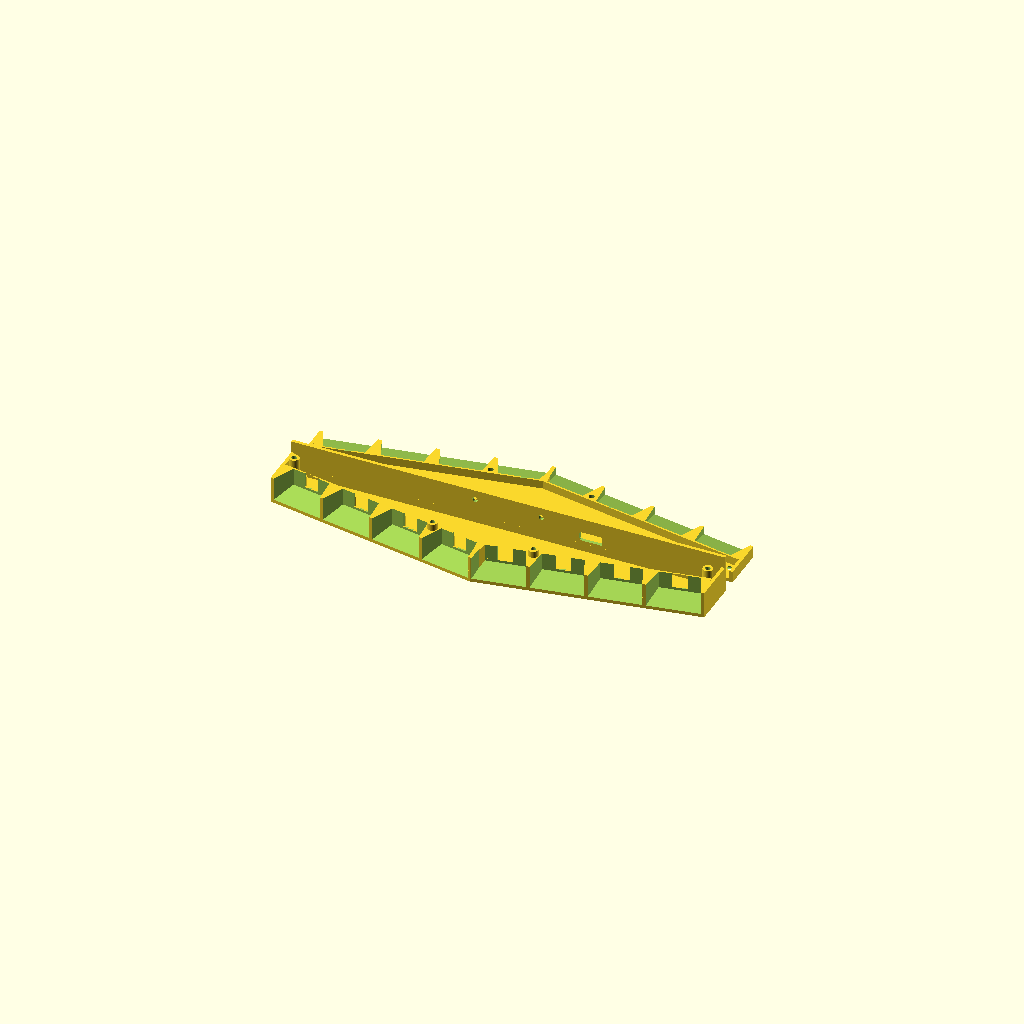
Cell 1: the model at its default parameters.
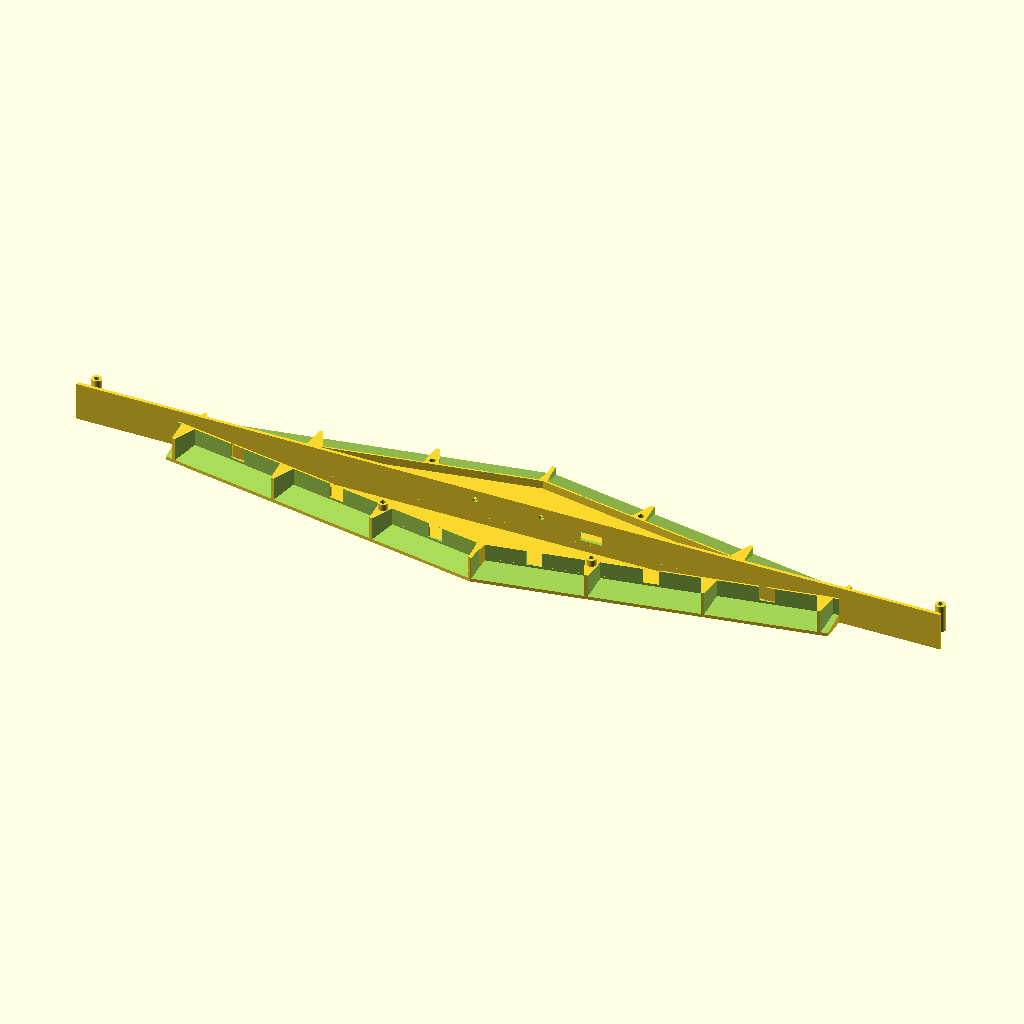
Cell 2: the same model with L = 66.
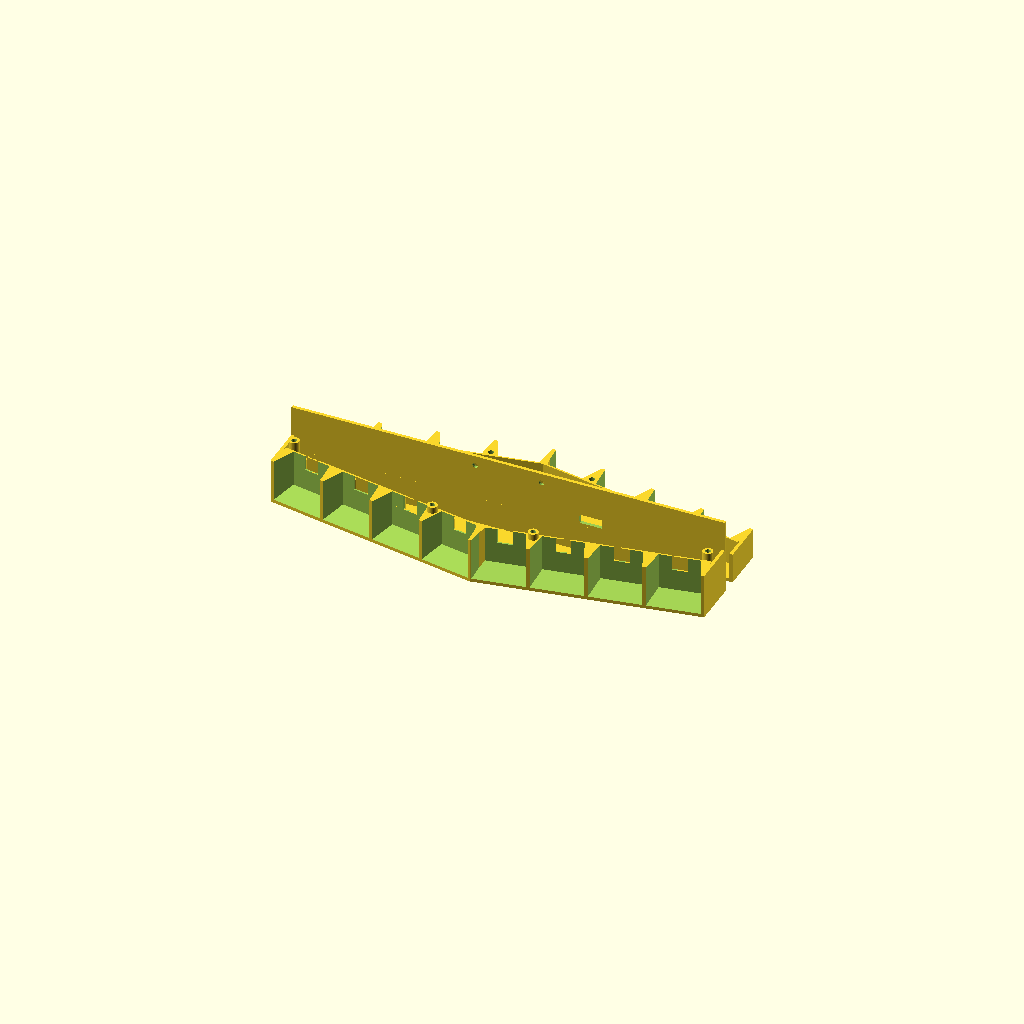
Cell 3: the same model with W = 46.
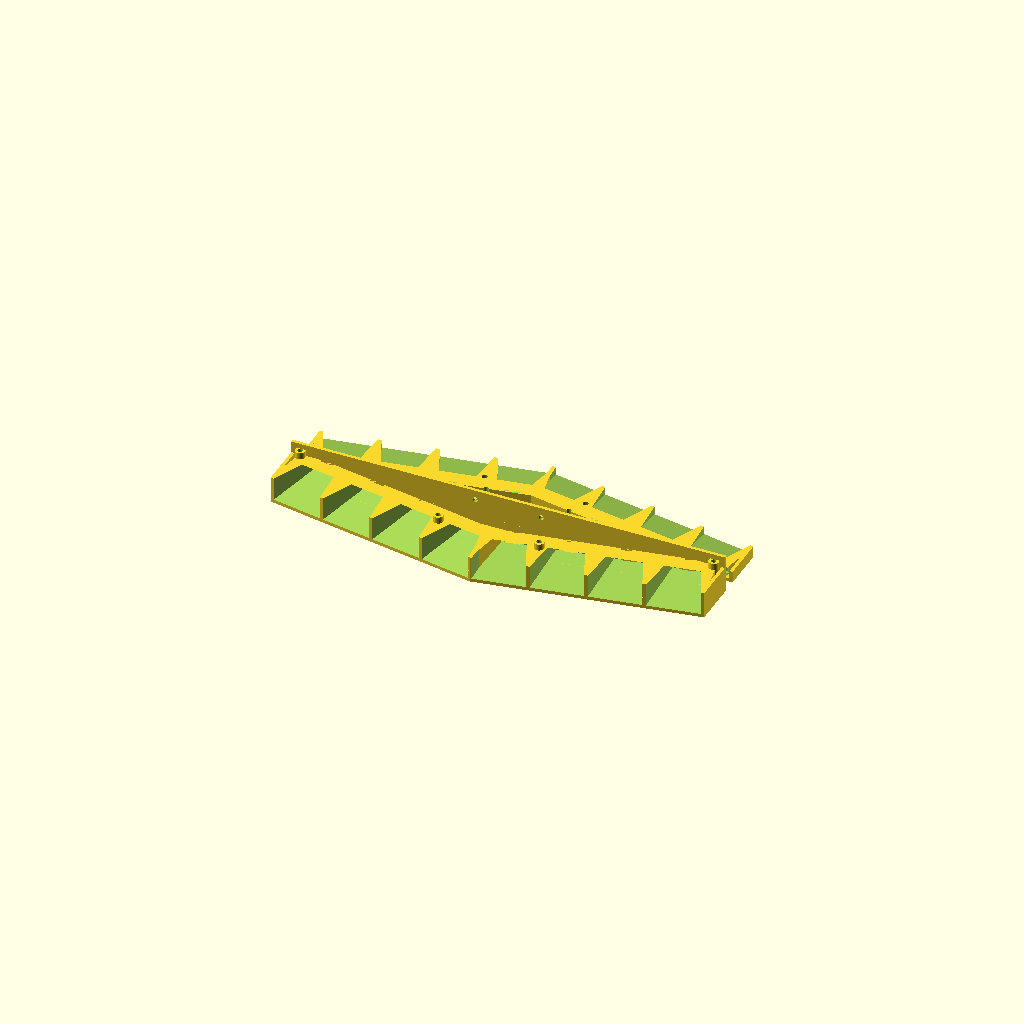
Cell 4: the same model with H = 30.
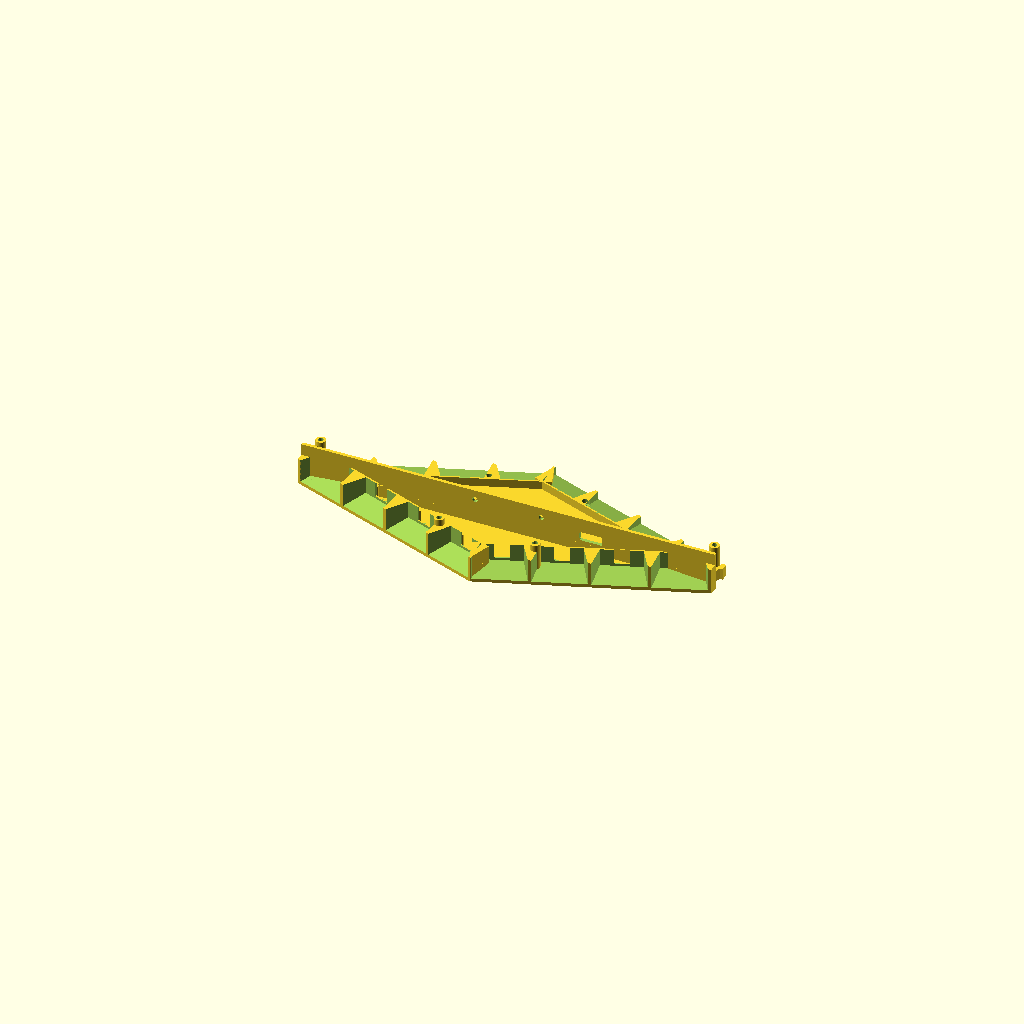
Cell 5 — ANG set to 20, the other parameters unchanged.
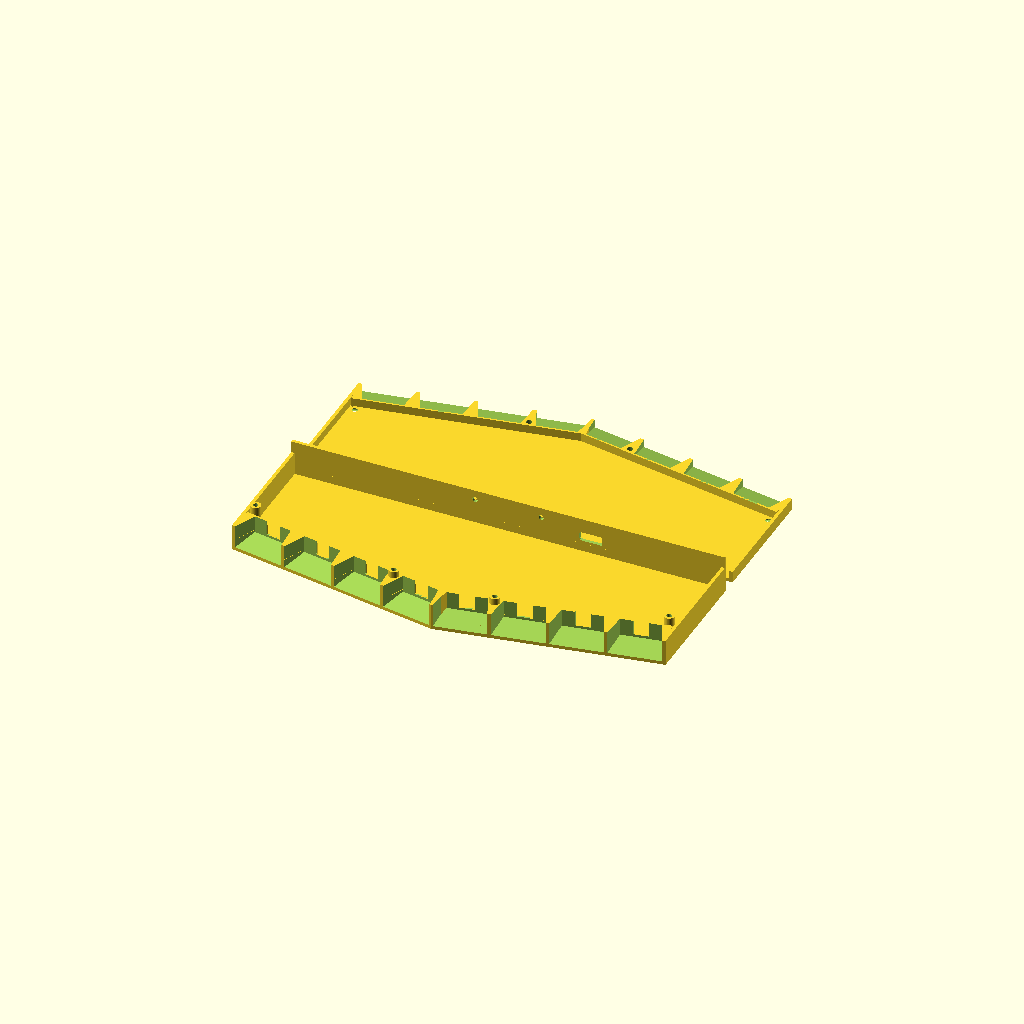
Cell 6 — Z0 set to 100, the other parameters unchanged.
One fixed orthographic camera (rotation 55°, 0°, 25°; colour scheme Cornfield) for every cell.
The OpenSCAD source (case/kitt-eye.scad):
L    = 33;
W    = 23;
H    = 15;
ANG   = 10;
Z0    = 50;
T_SK  = 2;
FUSE  = 0.6;
Y_SPLIT    = 4.5;
Y_OUT_UP   = 11.5;
BOSS_R     = 3.0; // 4
BOSS_TOP_Y = 8.4;
BOSS_BOT_Y = -8.5;
INS_D      = 3; // 4.1
INS_DEPTH  = 9.0;
INS_CHAM   = 0.1; //0.6;
POCK_D     = (BOSS_R+0.2)*2; // 8.4;
POCK_TOP_Y = BOSS_TOP_Y;
POCK_BOT_Y = 4.75;
SCREW_D    = 3.4;
Y_SCREW_BOT = 2.5;
Y_SCREW_TOP = 12.5;
CSK_D      = 6.6;
CSK_H      = (CSK_D - SCREW_D) / 2;
BOSS_INSET     = 2; // 1.2;
BOSS_END_INSET = BOSS_R + 1.0;
module light() {
    TX = 1; TY = 2; T = 1; DRAFT = 14; HOLE = 9;
    d = (H - T) * tan(DRAFT);
    e = 1 * tan(DRAFT);
    module cavity() { hull() {
        translate([TX + d, TY + d, T]) cube([L - 2*TX - 2*d, W - 2*TY - 2*d, 0.001]);
        translate([TX - e, TY - e, H + 1]) cube([L - 2*TX + 2*e, W - 2*TY + 2*e, 0.001]); } }
    module floor_hole() { translate([(L - HOLE)/2, (W - HOLE)/2, -T/2]) cube([HOLE, HOLE, 2*T]); }
    translate([-L/2, 0, -H]) difference() { cube([L, W, H]); cavity(); floor_hole(); }
    
    PR=3/2;
    PH=W/2;
    for(x=[-7,7]) {
        translate([x,PH/2,-H-PR-0.5]) rotate([90,0,0]) cylinder(h=PH, r=PR, center=true, $fn=8);
    }
}
module fan() {
    for (i = [0:1:3]) {
        rotate([0, ANG, 0])  translate([L/2 + L*i, 0, 0])  light();
        rotate([0, -ANG, 0]) translate([-(L/2 + L*i), 0, 0]) light();
    }
    rotate([0, ANG, 0])  translate([L*4 - 1, 0, -H]) cube([2, W, H]);
    rotate([0, -ANG, 0]) translate([-(L*4 + 1), 0, -H]) cube([2, W, H]);
}
module object() { translate([0, 0, Z0]) fan(); }
XE  = (L*4 + 1) * cos(ANG);
XB  = (L*4 + 1) * cos(ANG) - H * sin(ANG);
T_C = Z0 - H / cos(ANG);
S_A = Z0 - (L*4 + 1) * sin(ANG);
TA  = tan(ANG);
function TV(x) = T_C - TA * abs(x);
function TS(x) = S_A - (XE - abs(x)) / TA;
function TT(x) = Z0 - TA * abs(x);
function TE(x) = min(TS(x) + FUSE, TT(x));
XC_P = ((L*4+1) * sin(ANG) - FUSE + XE / TA) / (1 / TA + TA);
ZE  = TT(XE);
DT  = TS(XC_P) + FUSE;
ZB  = TV(XB) + FUSE;
ZC  = TV(0)  + FUSE;
ARCH_MID = (ZC + Z0) / 2 - 4.5;
BOSS_XI  = [ for (i = [1 : 2 : 1]) i * L * cos(ANG) - BOSS_INSET ];
BOSS_XE  = XE - BOSS_END_INSET-2;
BOSSES   = concat(
               [ for (x = BOSS_XI) [ x, ARCH_MID - TA * x ] ],
               [ [ BOSS_XE, ARCH_MID - TA * BOSS_XE - 10+3 ] ]
           );
               
profile_full = [
    [-XE, 0], [ XE, 0],
    [ XE, ZE], [ XC_P, DT], [ XB, ZB], [ 0, ZC], [-XB, ZB], [-XC_P, DT], [-XE, ZE]
];
profile_end_r = [[XE - T_SK, 0], [XE, 0], [XE, ZE], [XC_P, DT], [XE - T_SK, TE(XE - T_SK)]];
profile_end_l = [[-(XE - T_SK), 0], [-XE, 0], [-XE, ZE], [-XC_P, DT], [-(XE - T_SK), TE(XE - T_SK)]];
module wall(pts, y0, hh) {
    translate([0, y0 + hh, 0]) rotate([90, 0, 0]) linear_extrude(height = hh) polygon(pts);
}
module body() {
    translate([0, -W/2, 0]) {
        union() {
            wall(profile_full,  0,        T_SK);
            wall(profile_full,  W - T_SK, T_SK);
            wall(profile_end_r, 0,        W);
            wall(profile_end_l, 0,        W);
            object();
        }
    }
}
module boss_list() {
    for (p = BOSSES) for (s = [1, -1])
        translate([s * p[0], (BOSS_BOT_Y + BOSS_TOP_Y) / 2, p[1]])
            rotate([-90, 0, 0]) cylinder(r = BOSS_R, h = BOSS_TOP_Y - BOSS_BOT_Y, center = true, $fn = 64);
}
module insert_holes() {
    hh = INS_DEPTH - INS_CHAM;
    for (p = BOSSES) for (s = [1, -1])
        translate([s * p[0], 0, p[1]]) {
            translate([0, BOSS_TOP_Y - INS_CHAM - hh / 2, 0])
                rotate([-90, 0, 0]) cylinder(r = INS_D / 2, h = hh, center = true, $fn = 48);
            translate([0, BOSS_TOP_Y - INS_CHAM / 2, 0])
                rotate([-90, 0, 0]) cylinder(r1 = INS_D/2, r2 = INS_D/2 + INS_CHAM, h = INS_CHAM+1, center = true, $fn = 48);
        }
}
module boss_relief() {
    for (p = BOSSES) for (s = [1, -1])
        translate([s * p[0], (POCK_BOT_Y + POCK_TOP_Y) / 2, p[1]])
            rotate([-90, 0, 0]) cylinder(r = POCK_D / 2, h = POCK_TOP_Y - POCK_BOT_Y, center = true, $fn = 64);
}
module screw_holes() {
    for (p = BOSSES) for (s = [1, -1])
        translate([s * p[0], 0, p[1]]) {
            translate([0, (Y_SCREW_BOT + Y_SCREW_TOP) / 2, 0]) rotate([-90, 0, 0])
                cylinder(r = SCREW_D / 2, h = Y_SCREW_TOP - Y_SCREW_BOT, center = true, $fn = 48);
            translate([0, Y_OUT_UP - CSK_H / 2, 0]) rotate([-90, 0, 0])
                cylinder(r1 = SCREW_D / 2, r2 = SCREW_D / 2 + CSK_H, h = CSK_H, center = true, $fn = 48);
        }
}
module halfspace_low()  { translate([-200, -200, -100]) cube([400, 200 + Y_SPLIT, 300]); }
module halfspace_high() { translate([-200, Y_SPLIT, -100]) cube([400, 300, 300]); }
module lower_part() {
    difference() {
        union() {
            intersection() { body(); halfspace_low(); }
            boss_list();
        }
        insert_holes();
    }

    // back-plate
    module usb_c(){
        rotate([0,0,0]) union() {
            cube([13.5,5.5,20], center=true);
            cube([14,3.5,20], center=true);        
        }
    }
    
    difference() {
        translate([-XE,-W/2,-2]) cube([XE*2,W,2]);
        translate([50,0,-H/2]) usb_c();
        for(i=[-20,20]) {
            translate([i,W/2-8/2-2,8/2]) 
                cylinder(h=20, r=3.2/2, $fn=20, center=true);
        }
    }
}
module upper_part() {
    difference() {
        intersection() { body(); halfspace_high(); }
        boss_relief();
        screw_holes();
        
        // holes for stand
        translate([50/2,0,15]) rotate([90,0,0]) cylinder(h=50, r=3.2/2, $fn=20, center=true);
        translate([-50/2,0,15]) rotate([90,0,0]) cylinder(h=50, r=3.2/2, $fn=20, center=true);
        translate([0,0,15]) rotate([90,0,0]) cylinder(h=50, r=3.2/2, $fn=20, center=true);
    }
    
    for(i=[-20,20]) {
        translate([i,W/2-8/2-2,8/2]) difference(){
            cube(8, center=true);
            translate([0,0,-1]) rotate([0,0,0]) cylinder(h=9, r=4/2, $fn=20, center=true);
    }}
}
module lower_print() { translate([0, 0, W/2]) rotate([ 90, 0, 0]) lower_part(); }
module upper_print() { translate([0, 0, W/2]) rotate([-90, 0, 0]) upper_part(); }


PART = 5;
if      (PART == 0) lower_print();
else if (PART == 1) upper_print();
else if (PART == 2) upper_part();    
else if (PART == 3) lower_part();    
else if (PART == 4) { lower_part(); upper_part(); }
else                { lower_print(); translate([0, 10, 0]) upper_print(); }
Parameter table extracted from the source (name, type, default, range or options):
L: number, default 33
W: number, default 23
H: number, default 15
ANG: number, default 10
Z0: number, default 50
T_SK: number, default 2
FUSE: number, default 0.6
Y_SPLIT: number, default 4.5
Y_OUT_UP: number, default 11.5
BOSS_R: number, default 3
BOSS_TOP_Y: number, default 8.4
BOSS_BOT_Y: number, default -8.5
INS_D: number, default 3
INS_DEPTH: number, default 9
INS_CHAM: number, default 0.1
POCK_BOT_Y: number, default 4.75
SCREW_D: number, default 3.4
Y_SCREW_BOT: number, default 2.5
Y_SCREW_TOP: number, default 12.5
CSK_D: number, default 6.6
BOSS_INSET: number, default 2
